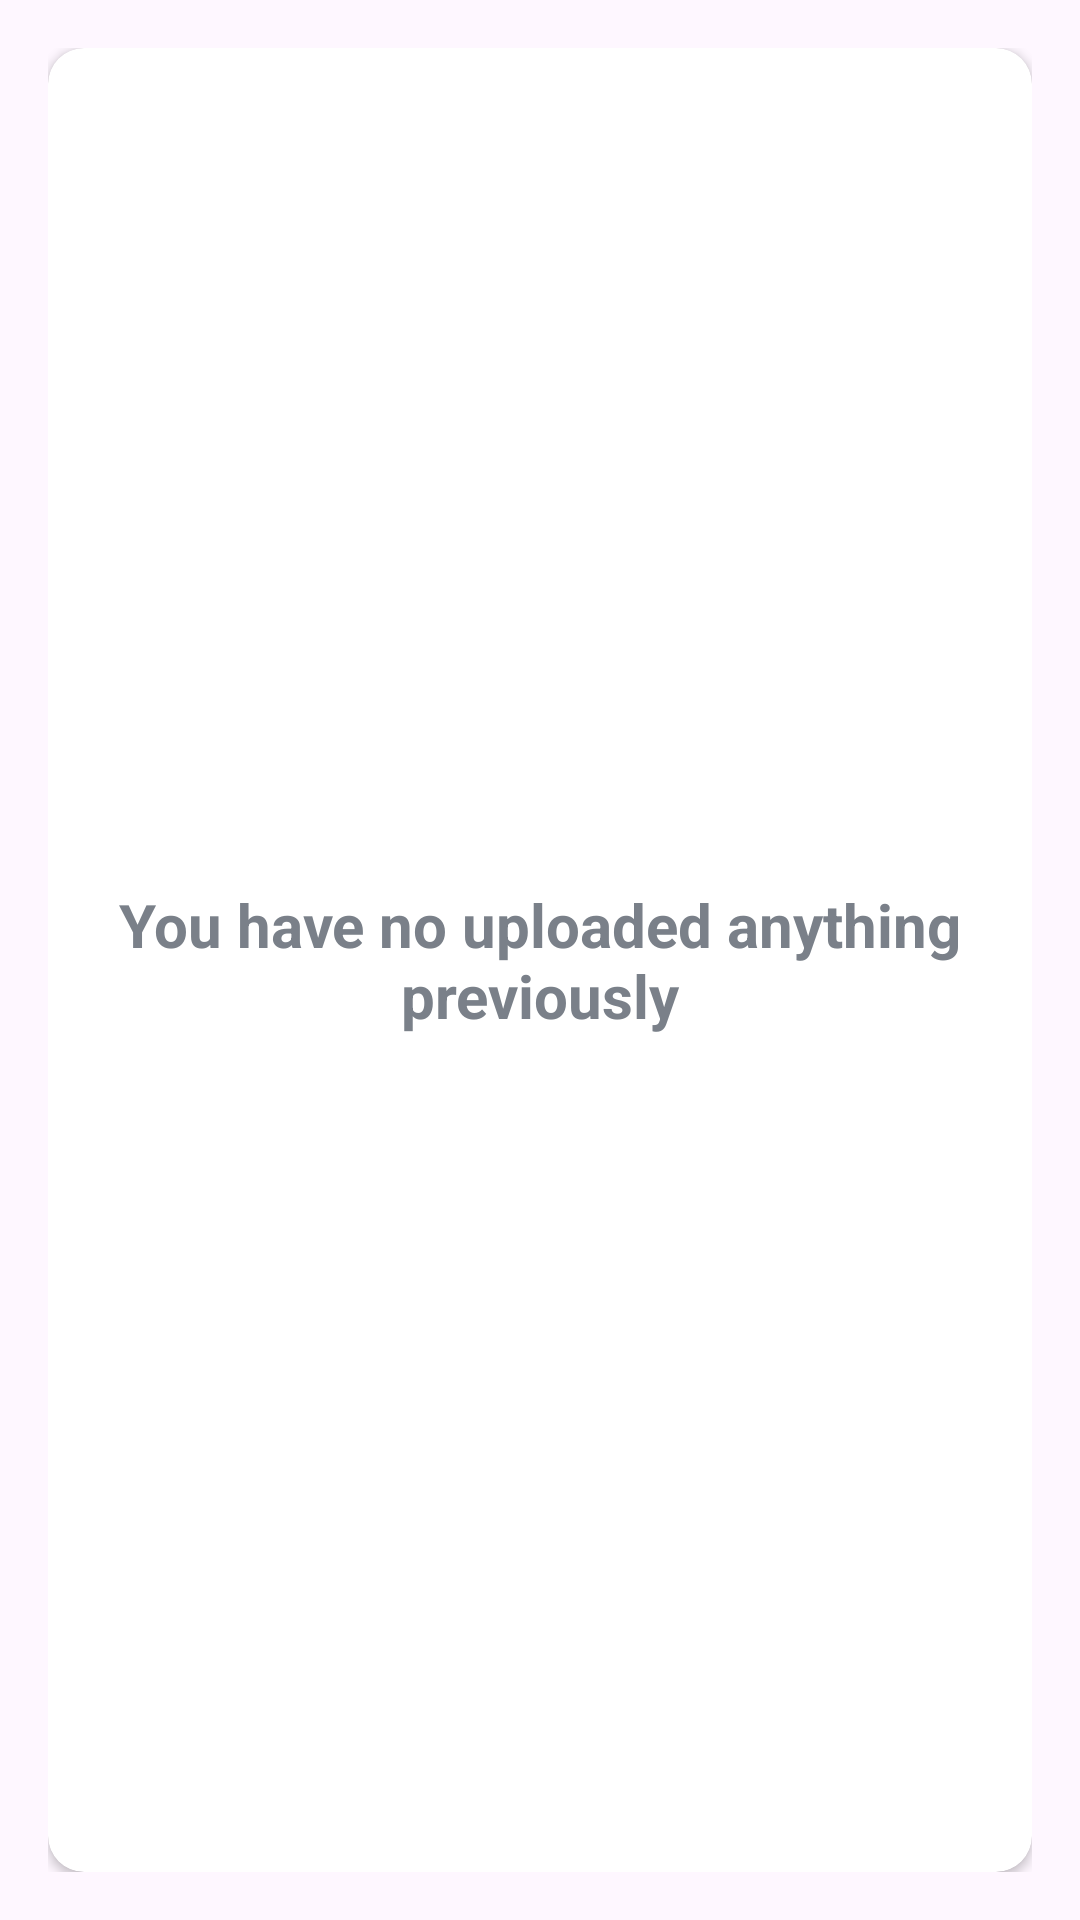

The Android layout XML behind this screen, and the referenced resources:
<!-- AndroidManifest.xml: application theme Theme.UserApp -->
<!-- res/layout/main_content.xml -->
<?xml version="1.0" encoding="utf-8"?>
<LinearLayout xmlns:android="http://schemas.android.com/apk/res/android"
    xmlns:app="http://schemas.android.com/apk/res-auto"
    xmlns:tools="http://schemas.android.com/tools"
    android:layout_width="match_parent"
    android:layout_height="match_parent"
    android:background="@drawable/ic_background"
    android:gravity="center"
    android:orientation="vertical"
    android:padding="@dimen/main_screen_content_padding"

    app:layout_behavior="@string/appbar_scrolling_view_behavior"

    tools:context=".activities.MainActivity">

    <androidx.cardview.widget.CardView
        android:layout_width="match_parent"
        android:layout_height="match_parent"
        android:background="@android:color/white"
        android:elevation="@dimen/card_view_elevation"
        app:cardCornerRadius="@dimen/card_view_corner_radius">

        <androidx.recyclerview.widget.RecyclerView
            android:id="@+id/rv_boards_list"
            android:layout_width="match_parent"
            android:layout_height="match_parent"
            android:visibility="gone"
            tools:visibility="visible"
            tools:listitem="@layout/item_board"
            />

        <TextView
            android:id="@+id/tv_no_boards_available"
            android:layout_width="match_parent"
            android:layout_height="match_parent"
            android:gravity="center"
            android:text="@string/no_previous_uploads_are_available"
            android:textColor="@color/secondaryTextColor"
            android:textSize="@dimen/no_boards_available_text_size"
            android:textStyle="bold"
            />

    </androidx.cardview.widget.CardView>
</LinearLayout>
    
<!-- res/layout/item_board.xml (included above) -->
<?xml version="1.0" encoding="utf-8"?>
<LinearLayout xmlns:android="http://schemas.android.com/apk/res/android"
    xmlns:app="http://schemas.android.com/apk/res-auto"
    xmlns:tools="http://schemas.android.com/tools"
    android:layout_width="match_parent"
    android:layout_height="wrap_content"
    android:layout_marginBottom="@dimen/item_board_content_marginBottom"
    android:background="?attr/selectableItemBackground"
    android:orientation="vertical">

    <LinearLayout
        android:layout_width="match_parent"
        android:layout_height="wrap_content"
        android:gravity="center_vertical"
        android:orientation="horizontal"
        android:padding="@dimen/item_board_content_padding">

        <de.hdodenhof.circleimageview.CircleImageView
            android:id="@+id/iv_board_image"
            android:layout_width="@dimen/item_board_image_size"
            android:layout_height="@dimen/item_board_image_size"
            android:contentDescription="@string/image_contentDescription"
            android:src="@drawable/ic_board_place_holder"
            app:civ_border_color="@color/primaryTextColor"
            app:civ_border_width="@dimen/item_board_image_circular_border_width" />

        <LinearLayout
            android:layout_width="match_parent"
            android:layout_height="wrap_content"
            android:layout_marginStart="@dimen/item_board_name_layout_marginStart"
            android:orientation="vertical">

            <TextView
                android:id="@+id/tv_category_name"
                android:layout_width="match_parent"
                android:layout_height="wrap_content"
                android:textColor="@color/primaryTextColor"
                android:textSize="@dimen/item_board_name_text_size"
                tools:text="Category" />
            <TextView
                android:id="@+id/tv_date"
                android:layout_width="match_parent"
                android:layout_height="wrap_content"
                android:textColor="@color/secondaryTextColor"
                android:textSize="@dimen/item_board_created_by_text_size"
                tools:text="Date" />


        </LinearLayout>
    </LinearLayout>

    <View
        android:layout_width="match_parent"
        android:layout_height="@dimen/item_board_divider_height"
        android:layout_marginTop="@dimen/item_board_divider_marginTop"
        android:background="@color/divider_color" />

</LinearLayout>
<!-- resources referenced by this layout -->
<resources>
  <color name="divider_color">#EAEAEA</color>
  <color name="primaryTextColor">#363a43</color>
  <color name="secondaryTextColor">#7a8089</color>
  <dimen name="card_view_corner_radius">12dp</dimen>
  <dimen name="card_view_elevation">20dp</dimen>
  <dimen name="item_board_content_marginBottom">10dp</dimen>
  <dimen name="item_board_content_padding">10dp</dimen>
  <dimen name="item_board_created_by_text_size">14sp</dimen>
  <dimen name="item_board_divider_height">0.5dp</dimen>
  <dimen name="item_board_divider_marginTop">5dp</dimen>
  <dimen name="item_board_image_circular_border_width">0.5dp</dimen>
  <dimen name="item_board_image_size">60dp</dimen>
  <dimen name="item_board_name_layout_marginStart">10dp</dimen>
  <dimen name="item_board_name_text_size">18sp</dimen>
  <dimen name="main_screen_content_padding">16dp</dimen>
  <dimen name="no_boards_available_text_size">20sp</dimen>
  <string name="image_contentDescription">image</string>
  <string name="no_previous_uploads_are_available">You have no uploaded anything previously</string>
  <style name="Theme.UserApp" parent="Base.Theme.UserApp" />
  <style name="Base.Theme.UserApp" parent="Theme.Material3.DayNight.NoActionBar">
          
          <item name="colorPrimary">@color/colorPrimary</item>
          <item name="colorPrimaryDark">@color/colorPrimaryDark</item>
          <item name="colorAccent">@color/colorAccent</item>
      </style>
  <color name="colorPrimary">#f9e0bb</color>
  <color name="colorPrimaryDark">#c38154</color>
  <color name="colorAccent">#E6E5E5</color>
</resources>
